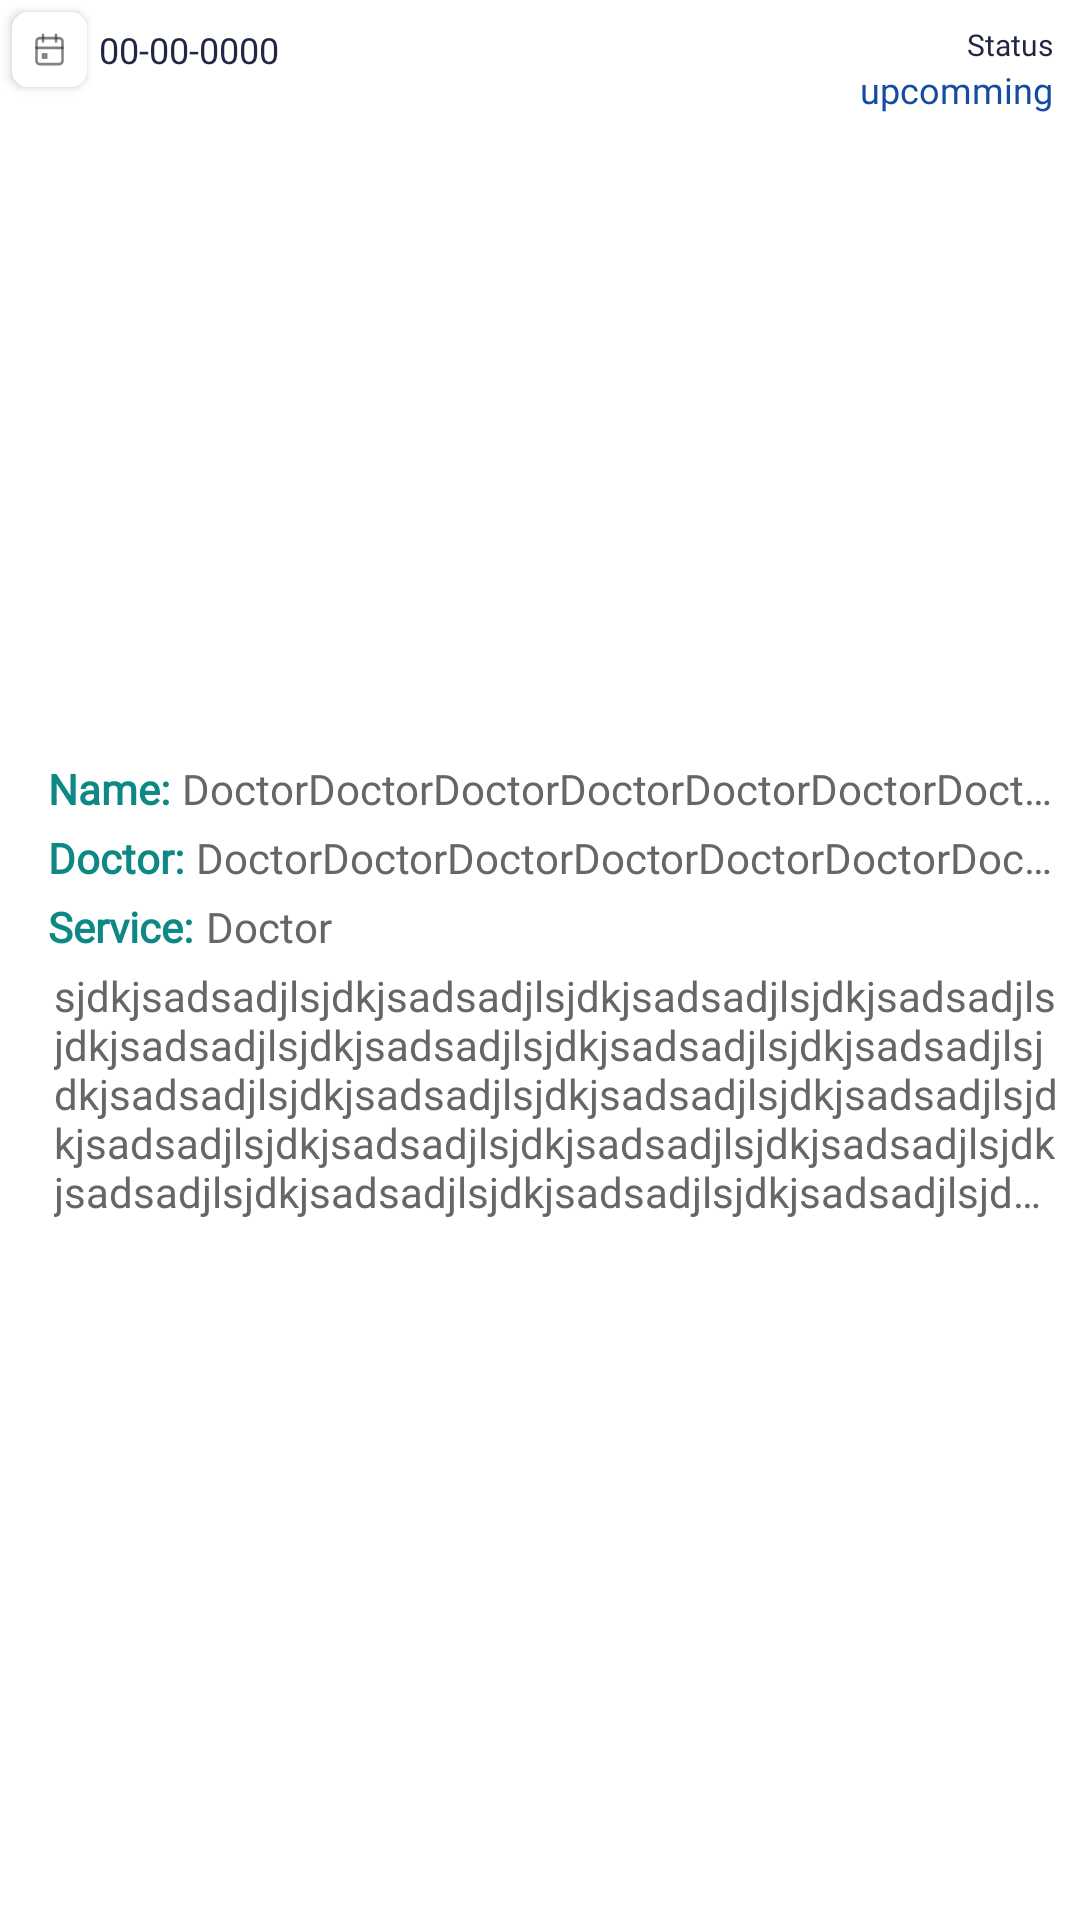

Layout XML and referenced resources for this Android screen:
<!-- AndroidManifest.xml: application theme Theme.ClinicsCluster -->
<!-- res/layout/appointment_adapter.xml -->
<?xml version="1.0" encoding="utf-8"?>
<layout xmlns:android="http://schemas.android.com/apk/res/android"
    xmlns:app="http://schemas.android.com/apk/res-auto">

    <data>

    </data>

    <androidx.constraintlayout.widget.ConstraintLayout
        android:id="@+id/item"
        android:layout_width="match_parent"
        android:layout_height="wrap_content"
        android:layout_marginBottom="16dp"
        android:layout_marginStart="2dp"
        android:layout_marginEnd="2dp"
        android:elevation="4dp"
        android:background="@color/white"
        android:orientation="vertical"
        android:paddingBottom="4dp">

        <LinearLayout
            android:layout_width="wrap_content"
            android:layout_height="wrap_content"
            android:orientation="horizontal"
            app:layout_constraintBottom_toBottomOf="parent"
            app:layout_constraintEnd_toEndOf="parent"
            app:layout_constraintHorizontal_bias="0.0"
            app:layout_constraintStart_toStartOf="parent"
            app:layout_constraintTop_toTopOf="parent"
            app:layout_constraintVertical_bias="0.0" >

        <ImageView
            android:id="@+id/image"
            android:layout_width="25dp"
            android:layout_height="25dp"
            android:layout_gravity="center"
            android:layout_margin="4dp"
            android:layout_marginStart="8dp"
            android:layout_marginTop="8dp"
            android:background="@drawable/round_5p_corner_shape"
            android:backgroundTint="@color/white"
            android:elevation="2dp"
            android:foregroundGravity="center"
            android:orientation="vertical"
            android:padding="6dp"
            android:src="@drawable/calendr_icon"/>

            <TextView
                android:id="@+id/txtDate"
                android:layout_width="match_parent"
                android:layout_height="wrap_content"
                android:layout_gravity="center|left|left"
                android:layout_marginEnd="65dp"
                android:fontFamily="@font/intel"
                android:textSize="12dp"
                android:foregroundGravity="center|left"
                android:gravity="center|left|left"
                android:text="00-00-0000"
                android:textColor="@color/gpvch_black"/>


        </LinearLayout>

        <LinearLayout
            android:layout_width="wrap_content"
            android:layout_height="wrap_content"
            android:layout_marginTop="8dp"
            android:layout_marginEnd="8dp"
            android:gravity="right|center"
            android:orientation="vertical"
            app:layout_constraintBottom_toBottomOf="parent"
            app:layout_constraintEnd_toEndOf="@+id/linearLayout"
            app:layout_constraintHorizontal_bias="1.0"
            app:layout_constraintStart_toStartOf="parent"
            app:layout_constraintTop_toTopOf="parent"
            app:layout_constraintVertical_bias="0.0">


            <TextView
                android:layout_width="match_parent"
                android:layout_height="wrap_content"
                android:layout_gravity="right|center"
                android:fontFamily="@font/intel"
                android:foregroundGravity="center|left"
                android:gravity="right|center"
                android:text="Status"
                android:textColor="@color/gpvch_black"
                android:textSize="@dimen/txt_10sp" />

            <TextView
                android:id="@+id/txtStatus"
                android:layout_width="match_parent"
                android:layout_height="wrap_content"
                android:layout_gravity="right|center"
                android:fontFamily="@font/intel"
                android:foregroundGravity="center|left"
                android:gravity="right|center"
                android:text="upcomming"
                android:textColor="#144CA0"
                android:textSize="12dp" />


        </LinearLayout>


        <LinearLayout
            android:id="@+id/linearLayout"
            android:layout_width="match_parent"
            android:layout_height="wrap_content"
            android:layout_marginStart="8dp"
            android:layout_marginTop="25dp"
            android:layout_marginEnd="1dp"
            android:layout_marginBottom="1dp"
            android:orientation="vertical"
            android:paddingStart="8dp"
            app:layout_constraintBottom_toBottomOf="parent"
            app:layout_constraintEnd_toEndOf="parent"
            app:layout_constraintStart_toStartOf="parent"
            app:layout_constraintTop_toTopOf="parent">


            <LinearLayout
                android:layout_width="wrap_content"
                android:layout_height="wrap_content"
                android:orientation="vertical">

                <LinearLayout
                    android:layout_width="match_parent"
                    android:layout_height="wrap_content"
                    android:layout_marginTop="16dp"
                    android:orientation="horizontal">

                    <TextView
                        android:layout_width="wrap_content"
                        android:layout_height="wrap_content"
                        android:layout_gravity="center|left|top"
                        android:fontFamily="@font/intel"
                        android:foregroundGravity="center|left"
                        android:gravity="center|left|top"
                        android:text="Name:"
                        android:textColor="@color/dark_green"
                        android:textStyle="bold" />

                    <TextView
                        android:id="@+id/txtTitle"
                        android:layout_width="match_parent"
                        android:layout_marginEnd="4dp"
                        android:layout_height="wrap_content"
                        android:layout_gravity="center|left|top"
                        android:layout_marginStart="4dp"
                        android:singleLine="true"
                        android:ellipsize="end"
                        android:fontFamily="@font/intel"
                        android:foregroundGravity="center|left|top"
                        android:gravity="center|left"
                        android:text="DoctorDoctorDoctorDoctorDoctorDoctorDoctorDoctor"
                        android:textColor="@color/gray_btn_bg_color" />
                </LinearLayout>

                <LinearLayout
                    android:layout_width="match_parent"
                    android:layout_height="wrap_content"
                    android:layout_marginTop="4dp"
                    android:orientation="horizontal">

                    <TextView
                        android:layout_width="wrap_content"
                        android:layout_height="wrap_content"
                        android:layout_gravity="center|left|top"
                        android:fontFamily="@font/intel"
                        android:foregroundGravity="center|left"
                        android:gravity="center|left|top"
                        android:text="Doctor:"
                        android:textColor="@color/dark_green"
                        android:textStyle="bold" />

                    <TextView
                        android:id="@+id/txtDoctor"
                        android:layout_width="match_parent"
                        android:layout_marginEnd="4dp"
                        android:layout_height="wrap_content"
                        android:layout_gravity="center|left|top"
                        android:layout_marginStart="4dp"
                        android:singleLine="true"
                        android:ellipsize="end"
                        android:fontFamily="@font/intel"
                        android:foregroundGravity="center|left|top"
                        android:gravity="center|left"
                        android:text="DoctorDoctorDoctorDoctorDoctorDoctorDoctorDoctor"
                        android:textColor="@color/gray_btn_bg_color" />
                </LinearLayout>

                <LinearLayout
                    android:layout_width="match_parent"
                    android:layout_height="wrap_content"
                    android:layout_marginTop="4dp"
                    android:orientation="horizontal">

                    <TextView
                        android:layout_width="wrap_content"
                        android:layout_height="wrap_content"
                        android:layout_gravity="center|left|top"
                        android:fontFamily="@font/intel"
                        android:foregroundGravity="center|left"
                        android:gravity="center|left|top"
                        android:text="Service:"
                        android:textColor="@color/dark_green"
                        android:textStyle="bold" />

                    <TextView
                        android:id="@+id/txtService"
                        android:layout_width="match_parent"
                        android:layout_height="wrap_content"
                        android:layout_gravity="center|left|top"
                        android:singleLine="true"
                        android:ellipsize="end"
                        android:layout_marginStart="4dp"
                        android:fontFamily="@font/intel"
                        android:foregroundGravity="center|left"
                        android:gravity="center|left|top"
                        android:text="Doctor"
                        android:textColor="@color/gray_btn_bg_color" />
                </LinearLayout>
            </LinearLayout>


            <TextView
                android:id="@+id/txtDes"
                android:layout_width="match_parent"
                android:layout_height="wrap_content"
                android:layout_gravity="center"
                android:layout_marginTop="4dp"
                android:layout_marginEnd="4dp"
                android:layout_marginBottom="16dp"
                android:fontFamily="@font/intel"
                android:foregroundGravity="center"
                android:minLines="3"
                android:maxLines="5"
                android:gravity="center|start"
                android:ellipsize="end"
                android:paddingStart="4dp"
                android:text="sjdkjsadsadjlsjdkjsadsadjlsjdkjsadsadjlsjdkjsadsadjlsjdkjsadsadjlsjdkjsadsadjlsjdkjsadsadjlsjdkjsadsadjlsjdkjsadsadjlsjdkjsadsadjlsjdkjsadsadjlsjdkjsadsadjlsjdkjsadsadjlsjdkjsadsadjlsjdkjsadsadjlsjdkjsadsadjlsjdkjsadsadjlsjdkjsadsadjlsjdkjsadsadjlsjdkjsadsadjlsjdkjsadsadjlsjdkjsadsadjlsjdkjsadsadjlsjdkjsadsadjl"
                android:textColor="@color/gray_btn_bg_color" />


        </LinearLayout>
    </androidx.constraintlayout.widget.ConstraintLayout>
</layout>
<!-- resources referenced by this layout -->
<resources>
  <color name="dark_green">#0E8884</color>
  <color name="gpvch_black">#212642</color>
  <color name="gray_btn_bg_color">#666666</color>
  <color name="white">#FFFFFFFF</color>
  <dimen name="txt_10sp">10sp</dimen>
  <!-- drawable calendr_icon: vector/xml drawable (drawable, 2013 chars, omitted) -->
  <!-- drawable round_5p_corner_shape (drawable) -->
  <?xml version="1.0" encoding="utf-8"?>
  <shape xmlns:android="http://schemas.android.com/apk/res/android" android:id="@+id/listview_background_shape">
      <stroke android:width="1dp" android:color="@color/white_color" />
      <padding android:left="0dp"
          android:top="0dp"
          android:right="0dp"
          android:bottom="0dp" />
      <corners android:radius="5dp"/>
      <solid android:color="@color/white" />
  
  </shape>
  <style name="Theme.ClinicsCluster" parent="Theme.MaterialComponents.Light.NoActionBar.Bridge">
          
          <item name="colorPrimary">@color/theme_color</item>
          <item name="colorPrimaryVariant">@color/theme_color</item>
          <item name="colorOnPrimary">@color/theme_color</item>
          
          <item name="colorSecondary">@color/teal_200</item>
          <item name="colorSecondaryVariant">@color/teal_700</item>
          <item name="colorOnSecondary">@color/black</item>
          
          <item name="android:statusBarColor" tools:targetApi="l">?attr/colorPrimaryVariant</item>
          
      </style>
  <color name="white_color">#f0f1f4</color>
  <color name="theme_color">#20BBB6</color>
  <color name="teal_200">#FF03DAC5</color>
  <color name="teal_700">#FF018786</color>
  <color name="black">#FF000000</color>
</resources>
